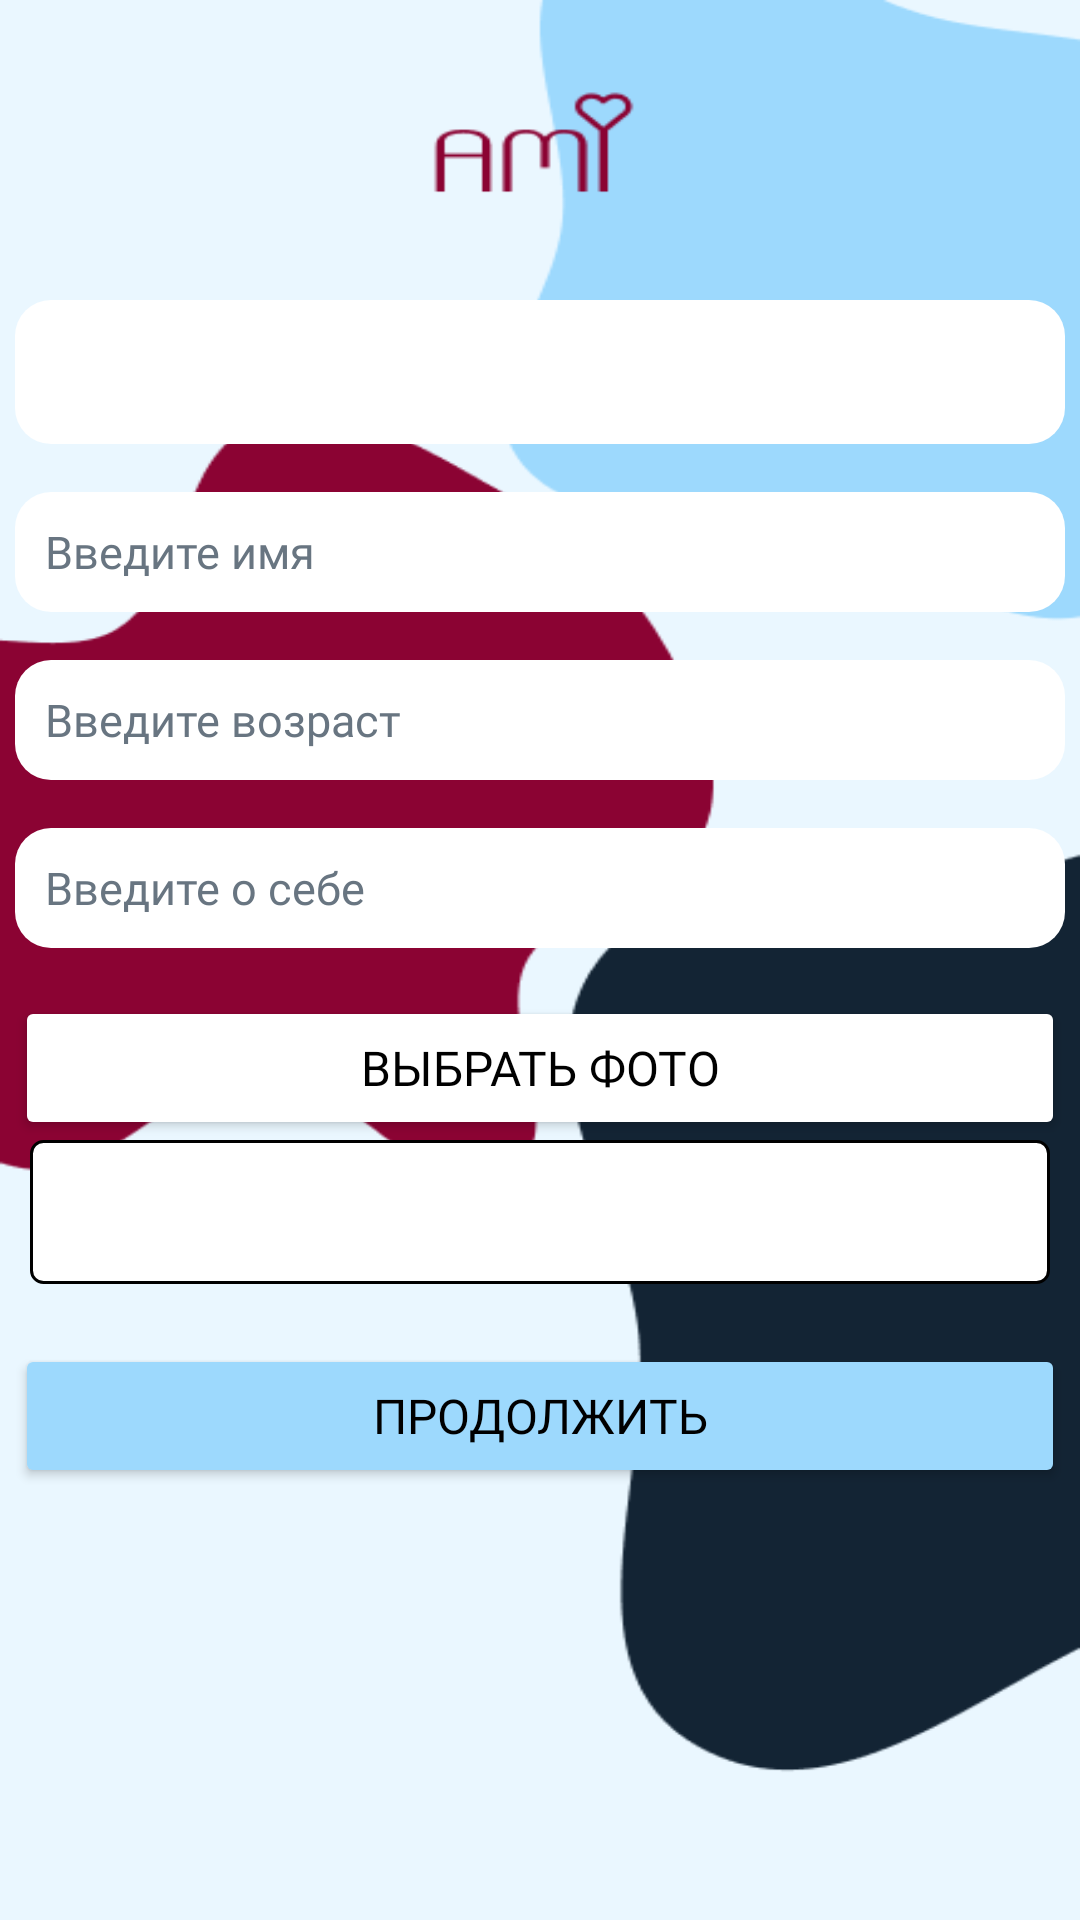

Write the Android layout XML for this screen, with the resource values it uses.
<!-- AndroidManifest.xml: application theme AppTheme -->
<!-- res/layout/activity_registration.xml -->
<?xml version="1.0" encoding="utf-8"?>
<RelativeLayout xmlns:android="http://schemas.android.com/apk/res/android"
    xmlns:app="http://schemas.android.com/apk/res-auto"
    xmlns:tools="http://schemas.android.com/tools"
    android:layout_width="match_parent"
    android:layout_height="match_parent"
    android:background="@drawable/main_page"
    tools:context=".checkup">

    <RelativeLayout

        android:layout_width="match_parent"
        android:layout_height="wrap_content"
        android:layout_marginTop="100dp">
        <Spinner
            style="@style/EditStyle"
            android:id="@+id/spinnerUniversity"
            android:layout_width="350dp"
            android:layout_height="48dp"

            app:layout_constraintEnd_toEndOf="parent"
            app:layout_constraintHorizontal_bias="0.492"
            app:layout_constraintStart_toStartOf="parent"
            app:layout_constraintTop_toTopOf="parent"
            />


        <EditText
            android:id="@+id/editTextName"
            style="@style/EditStyle"
            android:layout_below="@+id/spinnerUniversity"

            android:layout_marginTop="16dp"
            android:hint="Введите имя"
            android:inputType="text"

            app:layout_constraintEnd_toEndOf="parent"
            app:layout_constraintHorizontal_bias="0.492"
            app:layout_constraintStart_toStartOf="parent"
            app:layout_constraintTop_toTopOf="parent" />

        <EditText
            android:id="@+id/editTextAge"
            style="@style/EditStyle"
            android:layout_below="@+id/editTextName"

            android:layout_marginTop="16dp"
            android:hint="Введите возраст"
            android:inputType="text"

            app:layout_constraintEnd_toEndOf="parent"
            app:layout_constraintHorizontal_bias="0.492"
            app:layout_constraintStart_toStartOf="parent"
            app:layout_constraintTop_toTopOf="parent" />

        <EditText
            android:id="@+id/editTextAbout"
            style="@style/EditStyle"
            android:layout_below="@+id/editTextAge"

            android:layout_marginTop="16dp"
            android:hint="Введите о себе"
            android:inputType="text"

            app:layout_constraintEnd_toEndOf="parent"
            app:layout_constraintHorizontal_bias="0.492"
            app:layout_constraintStart_toStartOf="parent"
            app:layout_constraintTop_toTopOf="parent" />


        


        <Button
            android:id="@+id/chooseImageButton"
            style="@style/ButtonStyle"
            android:layout_height="wrap_content"
            android:layout_below="@+id/editTextAbout"
            android:layout_marginTop="16dp"
            android:backgroundTint="@color/white"
            android:layout_width="350dp"
            android:text="Выбрать фото"
            android:textColor="#000000"
            android:textSize="16dp"
            app:layout_constraintEnd_toEndOf="parent"
            app:layout_constraintHorizontal_bias="0.524"
            app:layout_constraintStart_toStartOf="parent"
            tools:layout_editor_absoluteY="352dp" />

        <LinearLayout
            android:id="@+id/filters"
            android:layout_width="340dp"
            android:layout_centerHorizontal="true"
            android:layout_height="wrap_content"
            android:background="@drawable/border_black"
            android:layout_below="@+id/chooseImageButton"
            android:padding="16dp"
            android:orientation="vertical"
            android:layout_marginBottom="10dp">

            <androidx.recyclerview.widget.RecyclerView
                android:id="@+id/recyclerViewInterests"
                android:layout_width="match_parent"
                android:layout_height="wrap_content"
                android:layout_marginBottom="16dp"/>
        </LinearLayout>

        <Button
            android:id="@+id/buttoncontinue"
            style="@style/ButtonStyle"
            android:layout_height="wrap_content"
            android:layout_below="@+id/filters"
            android:layout_marginTop="10dp"
            android:backgroundTint="#9DD9FD"
            android:textSize="16dp"
            android:text="Продолжить"
            android:textColor="#000000"
            android:layout_width="350dp"
            app:layout_constraintEnd_toEndOf="parent"
            app:layout_constraintHorizontal_bias="0.524"
            app:layout_constraintStart_toStartOf="parent"
            tools:layout_editor_absoluteY="352dp" />
        <TextView
            android:layout_width="0dp"
            android:id="@+id/count_text"
            android:layout_height="0dp"/>



    </RelativeLayout>
</RelativeLayout>
<!-- resources referenced by this layout -->
<resources>
  <color name="white">#FFFFFFFF</color>
  <!-- drawable border_black (drawable) -->
  <?xml version="1.0" encoding="utf-8"?>
  <shape xmlns:android="http://schemas.android.com/apk/res/android"
      android:shape="rectangle">
      <solid android:color="@android:color/white"/> 
      <stroke
          android:width="1dp"
          android:color="@android:color/black"/> 
      <corners android:radius="4dp"/> 
  </shape>
  <!-- drawable icon_visib: png bitmap (drawable, 862 bytes) -->
  <!-- drawable main_page: png bitmap (drawable, 14114 bytes) -->
  <style name="ButtonStyle">
          <item name="android:fontFamily">"@font/montserrat_alternatesregular"</item>
          <item name="android:width">260dp</item>
          <item name="android:layout_width">wrap_content</item>
          <item name="android:layout_height">50dp</item>
          <item name="android:layout_centerHorizontal">true</item>
          <item name="android:maxWidth">220dp</item>
          <item name="android:textSize">17dp</item>
          <item name="android:layout_marginTop">20dp</item>
      </style>
  <style name="EditStyle">
          <item name="android:fontFamily">"@font/montserrat_alternatesregular"</item>
          <item name="android:layout_width">wrap_content</item>
          <item name="android:layout_height">40dp</item>
          <item name="android:width">350dp</item>
          <item name="android:height">800dp</item>
          <item name="android:ems">10</item>otem?
          <item name="android:layout_centerHorizontal">true</item>
          <item name="android:textColorHint">@color/grey</item>
          <item name="android:textSize">15dp</item>
          <item name="android:background">@drawable/rounded_edittext</item>
          <item name="android:paddingLeft">10dp</item>
      </style>
  <style name="AppTheme" parent="Theme.AppCompat.Light.NoActionBar">
          
          <item name="colorPrimary">@color/white</item> 
          <item name="android:statusBarColor">@android:color/white</item> 
          <item name="android:windowLightStatusBar">true</item> 
      </style>
  <color name="grey">#687581</color>
  <!-- drawable rounded_edittext (drawable) -->
  <?xml version="1.0" encoding="utf-8"?>
  <shape xmlns:android="http://schemas.android.com/apk/res/android">
          <solid android:color="@color/white"/> 
          <corners android:radius="12dp"/> 
  
  </shape>
</resources>
